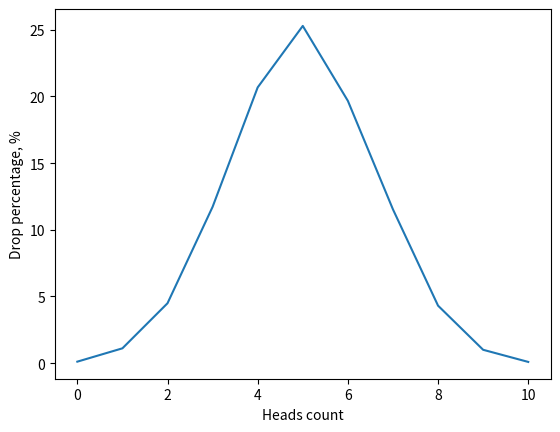

Here is the Python script that generated this plot:
import random
import matplotlib.pyplot as plt


def flip_coin() -> dict:
    main_result = {i: 0 for i in range(11)}
    flip_results = [random.choices([0, 1], k=10) for i in range(10000)]

    sum_of_flip_result = []

    for index_of_flip in range(len(flip_results)):
        sum_of_flip_result.append(
            sum(flip_results[index_of_flip])
        )

    for key in main_result.keys():
        main_result[key] = round(
            sum([1
                 for item in sum_of_flip_result
                 if item == key])
            / 10000 * 100,
            2
        )

    return main_result


def draw_gaussian_distribution_graph() -> None:
    draw_date = flip_coin()
    x_axis = list(draw_date.keys())
    y_axis = list(draw_date.values())
    plt.plot(x_axis, y_axis)
    plt.xlabel("Heads count")
    plt.ylabel("Drop percentage, %")
    plt.show()


draw_gaussian_distribution_graph()
